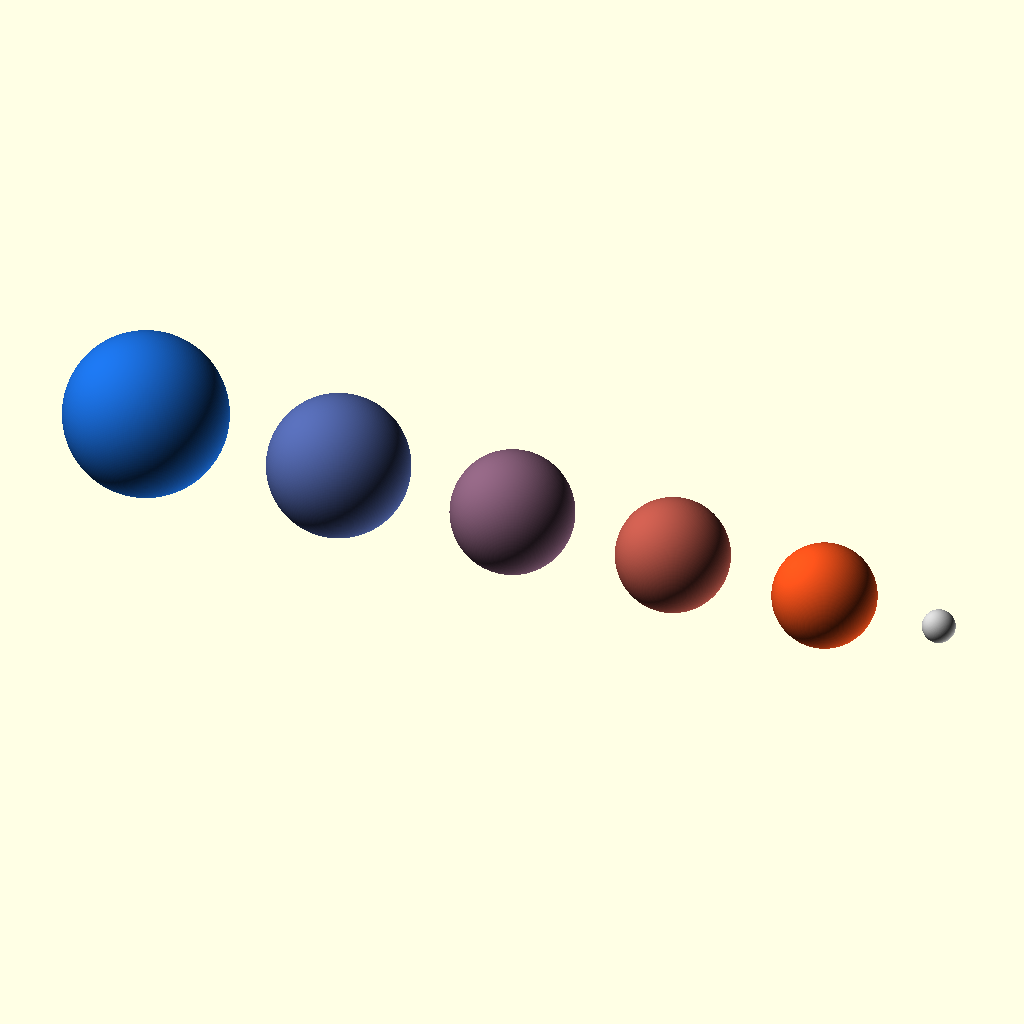
Cell 1: rendered with the file's own defaults.
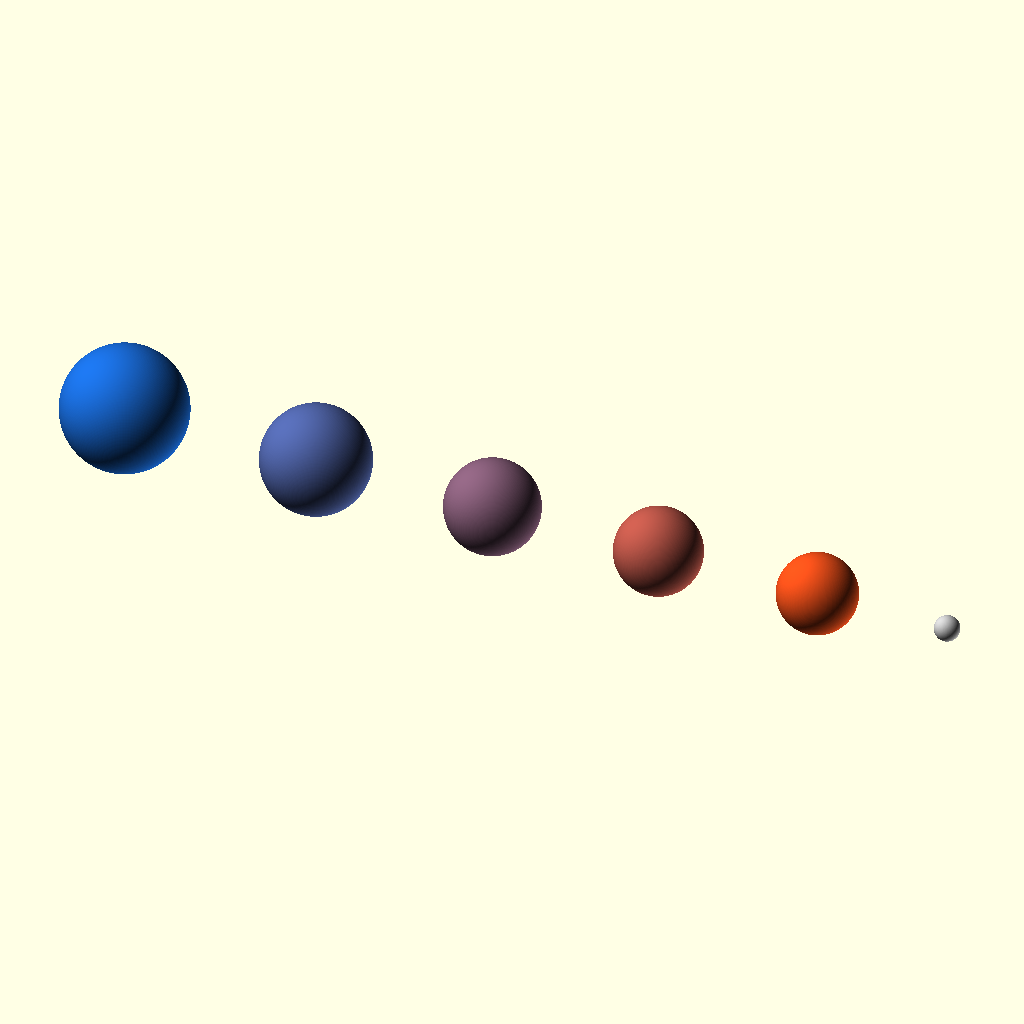
Cell 2: the same model with spacing_gap = 80.
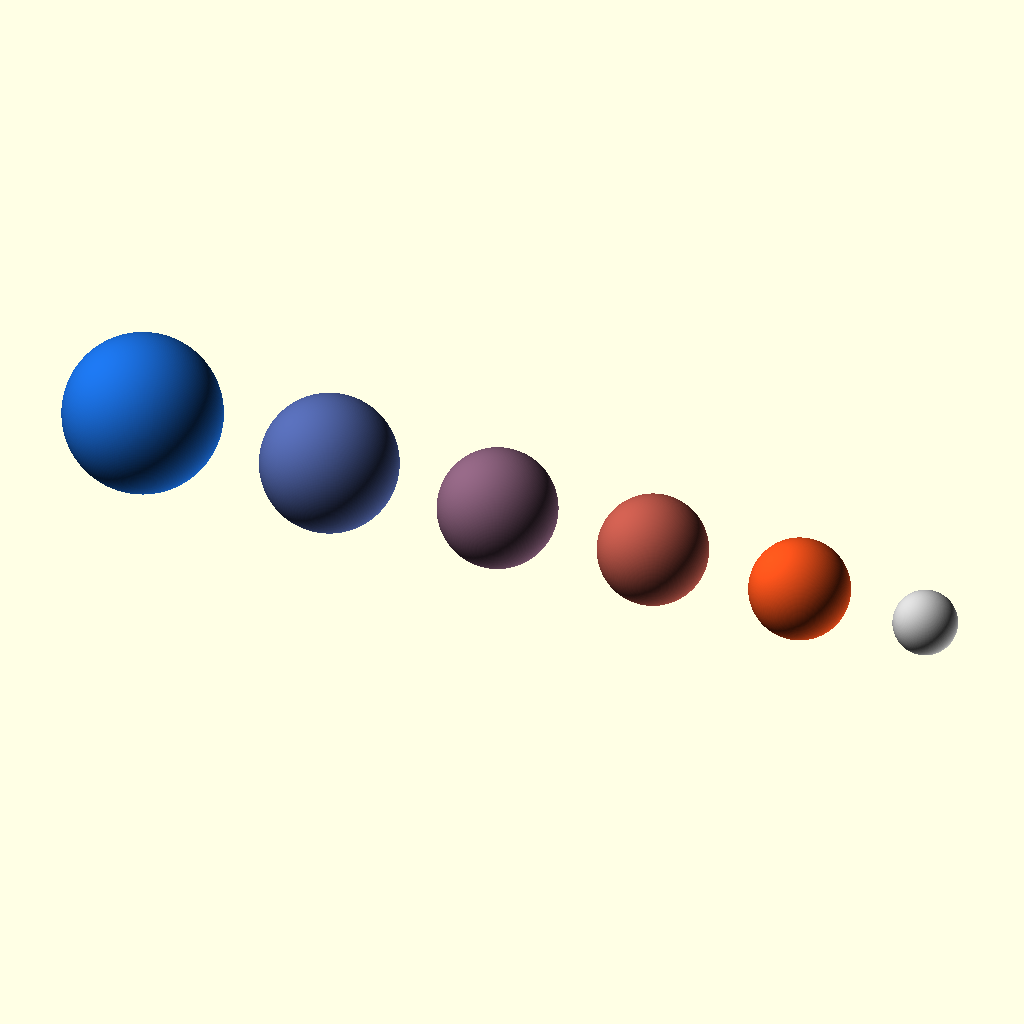
Cell 3: the same model with quarter_r = 24.26.
All cells are drawn from the same view direction (rotation 55°, 0°, 25°, orthographic, colour scheme Cornfield), but the view is re-fitted for each cell, so position and scale can differ between cells as well as the parameter.
The OpenSCAD source (src/omni_range.scad):
$fn = 256;
// use <your-font-file.ttf> 

// --- Variables ---
spacing_gap = 40; 
all_standoffs = [80, 72, 64, 56, 50, 48, 43, 40, 36];
// Every other standoff: [80, 64, 50, 43, 36]
standoffs = [ for (i = [0 : 2 : len(all_standoffs)-1]) all_standoffs[i] ];

quarter_r = 12.13;

// Colors (R, G, B)
earth_c  = [0.1, 0.4, 0.8]; 
mars_c   = [0.9, 0.3, 0.1]; 
q_color  = [0.75, 0.75, 0.75]; 

// --- Functions ---
function calc_radius(s) = 60 - ((80 - s) / 2);

// Linear Interpolation helper
function lerp(a, b, t) = a + (b - a) * t;

// Spacing logic
function get_x_pos(i) = 
    (i <= 0) ? 0 : 
    (i < len(standoffs)) ? 
        calc_radius(standoffs[i]) + calc_radius(standoffs[i-1]) + spacing_gap + get_x_pos(i-1) :
        quarter_r + calc_radius(standoffs[i-1]) + spacing_gap + get_x_pos(i-1);

// --- Generation: Planets ---
for (i = [0 : len(standoffs) - 1]) {
    s_len = standoffs[i];
    r = calc_radius(s_len);
    
    t = i / (len(standoffs) - 1);
    
    // Explicit RGB mix to avoid parser errors
    current_color = [
        lerp(earth_c[0], mars_c[0], t),
        lerp(earth_c[1], mars_c[1], t),
        lerp(earth_c[2], mars_c[2], t)
    ];

    translate([get_x_pos(i), 0, 0]) {
        color(current_color) sphere(r);
    }
}

// --- Generation: Reference Quarter ---
translate([get_x_pos(len(standoffs)), 0, 0]) {
    color(q_color) sphere(quarter_r);
}
Parameter table extracted from the source (name, type, default, range or options):
spacing_gap: number, default 40
quarter_r: number, default 12.13
earth_c: vector, default [0.1, 0.4, 0.8]
mars_c: vector, default [0.9, 0.3, 0.1]
q_color: vector, default [0.75, 0.75, 0.75]
